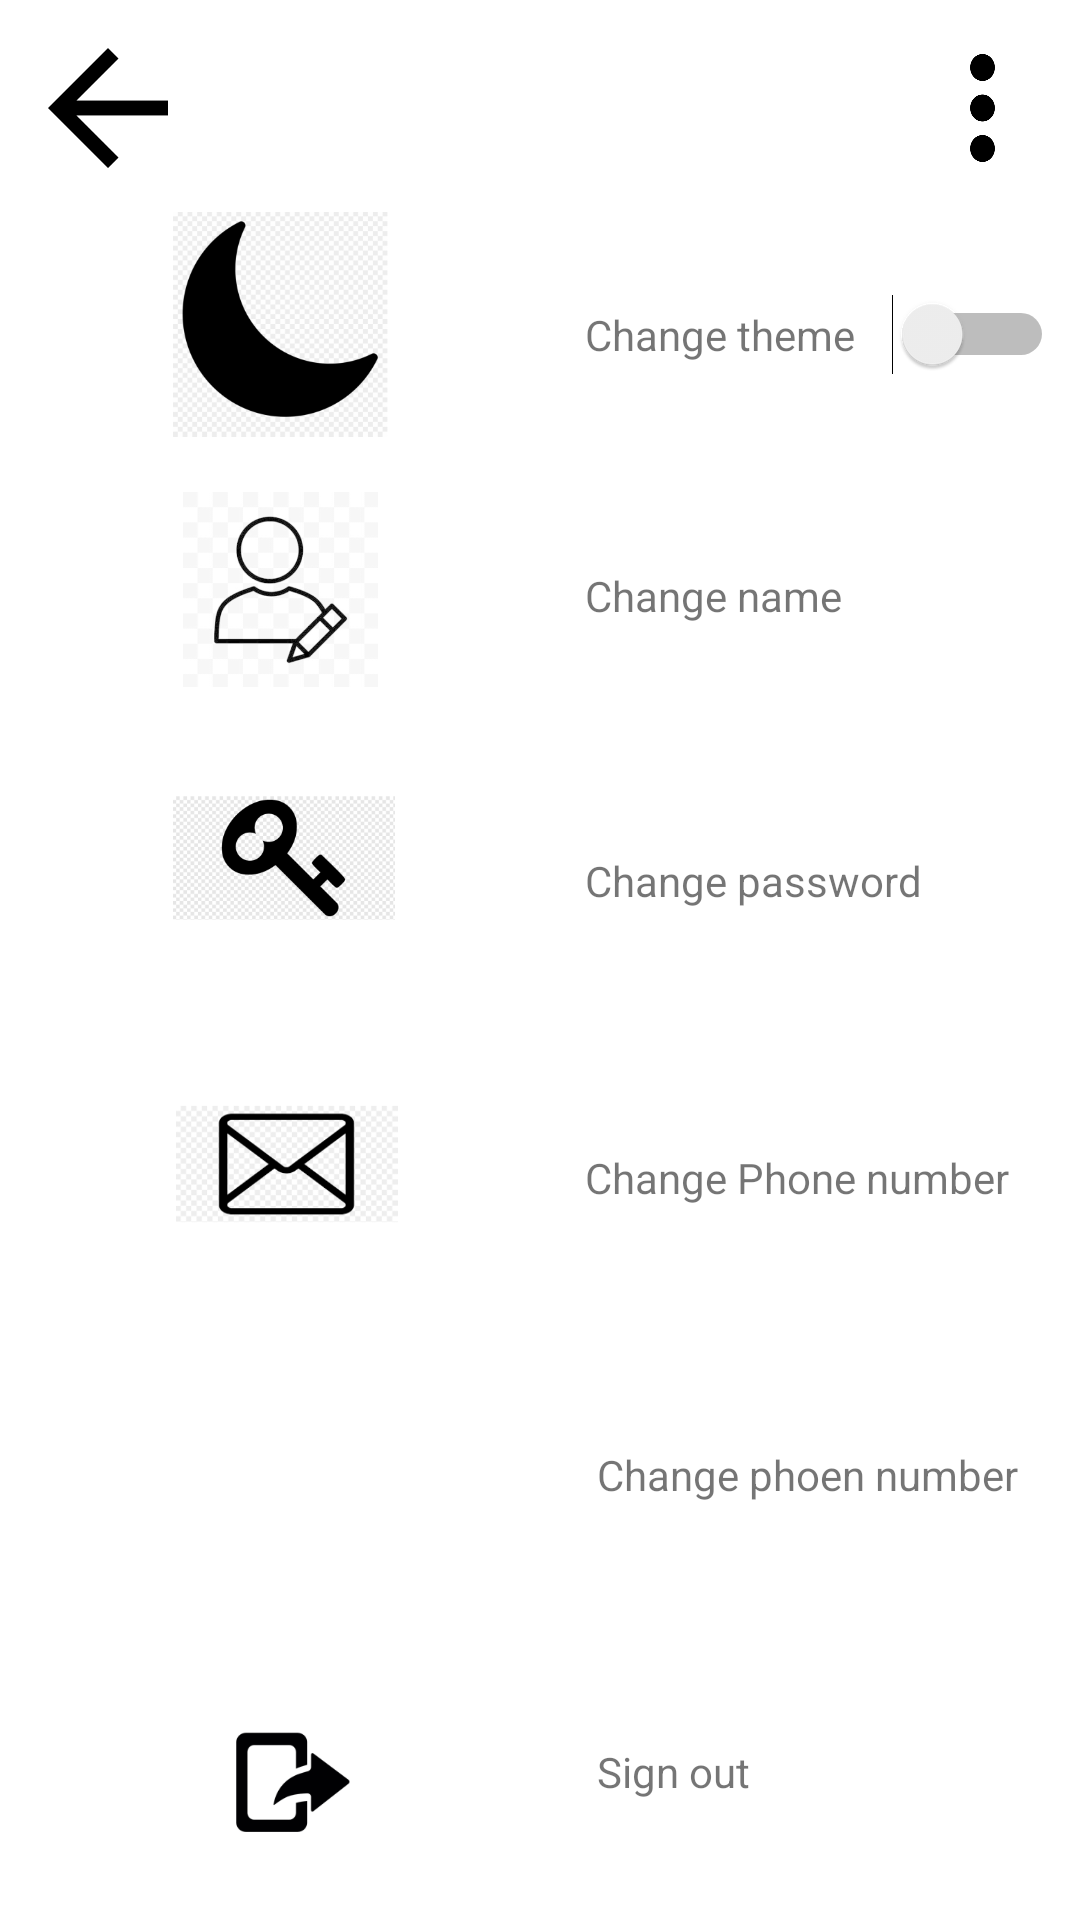

The Android layout XML behind this screen, and the referenced resources:
<!-- AndroidManifest.xml: application theme Theme.DOAN -->
<!-- res/layout/activity_change_info.xml -->
<?xml version="1.0" encoding="utf-8"?>
<androidx.constraintlayout.widget.ConstraintLayout xmlns:android="http://schemas.android.com/apk/res/android"
    xmlns:app="http://schemas.android.com/apk/res-auto"
    xmlns:tools="http://schemas.android.com/tools"
    android:layout_width="match_parent"
    android:layout_height="match_parent"
    tools:context=".ChangeInfoActivity">

    <Switch
        android:id="@+id/switch1"
        android:layout_width="wrap_content"
        android:layout_height="wrap_content"
        app:layout_constraintBaseline_toBaselineOf="@+id/textView2"
        app:layout_constraintEnd_toEndOf="parent"
        app:layout_constraintHorizontal_bias="0.594"
        app:layout_constraintStart_toEndOf="@+id/textView2" />

    <TextView
        android:id="@+id/textView11"
        android:layout_width="wrap_content"
        android:layout_height="wrap_content"
        android:layout_marginTop="80dp"
        android:text="Sign out"
        app:layout_constraintStart_toStartOf="@+id/textView10"
        app:layout_constraintTop_toBottomOf="@+id/textView10" />

    <ImageView
        android:id="@+id/imageView8"
        android:layout_width="83dp"
        android:layout_height="82dp"
        android:layout_marginTop="20dp"
        app:layout_constraintStart_toStartOf="@+id/imageView7"
        app:layout_constraintTop_toBottomOf="@+id/imageView7"
        app:srcCompat="@mipmap/sign_out_ic_foreground" />

    <TextView
        android:id="@+id/textView10"
        android:layout_width="wrap_content"
        android:layout_height="wrap_content"
        android:layout_marginStart="4dp"
        android:layout_marginTop="80dp"
        android:text="Change phoen number"
        app:layout_constraintStart_toStartOf="@+id/textView9"
        app:layout_constraintTop_toBottomOf="@+id/textView9" />

    <ImageView
        android:id="@+id/imageView7"
        android:layout_width="81dp"
        android:layout_height="80dp"
        android:layout_marginTop="28dp"
        app:layout_constraintStart_toStartOf="@+id/imageView6"
        app:layout_constraintTop_toBottomOf="@+id/imageView6"
        tools:srcCompat="@mipmap/phone_ic_foreground" />

    <TextView
        android:id="@+id/textView9"
        android:layout_width="wrap_content"
        android:layout_height="wrap_content"
        android:layout_marginTop="80dp"
        android:text="Change Phone number"
        app:layout_constraintStart_toStartOf="@+id/textView4"
        app:layout_constraintTop_toBottomOf="@+id/textView4" />

    <TextView
        android:id="@+id/textView4"
        android:layout_width="wrap_content"
        android:layout_height="wrap_content"
        android:layout_marginTop="76dp"
        android:text="Change password"
        app:layout_constraintStart_toStartOf="@+id/textView3"
        app:layout_constraintTop_toBottomOf="@+id/textView3" />

    <TextView
        android:id="@+id/textView3"
        android:layout_width="wrap_content"
        android:layout_height="wrap_content"
        android:layout_marginTop="68dp"
        android:text="Change name"
        app:layout_constraintStart_toStartOf="@+id/textView2"
        app:layout_constraintTop_toBottomOf="@+id/textView2" />

    <TextView
        android:id="@+id/textView2"
        android:layout_width="wrap_content"
        android:layout_height="wrap_content"
        android:layout_marginStart="64dp"
        android:layout_marginTop="48dp"
        android:text="Change theme"
        app:layout_constraintStart_toEndOf="@+id/imageView"
        app:layout_constraintTop_toBottomOf="@+id/button4" />

    <ImageView
        android:id="@+id/imageView6"
        android:layout_width="79dp"
        android:layout_height="74dp"
        android:layout_marginTop="28dp"
        app:layout_constraintStart_toStartOf="@+id/imageView5"
        app:layout_constraintTop_toBottomOf="@+id/imageView5"
        app:srcCompat="@mipmap/mail_ic_foreground" />

    <ImageView
        android:id="@+id/imageView5"
        android:layout_width="77dp"
        android:layout_height="74dp"
        android:layout_marginTop="20dp"
        app:layout_constraintStart_toStartOf="@+id/imageView2"
        app:layout_constraintTop_toBottomOf="@+id/imageView2"
        app:srcCompat="@mipmap/key1_ic_foreground" />

    <ImageView
        android:id="@+id/imageView2"
        android:layout_width="75dp"
        android:layout_height="65dp"
        android:layout_marginTop="16dp"
        app:layout_constraintStart_toStartOf="@+id/imageView"
        app:layout_constraintTop_toBottomOf="@+id/imageView"
        app:srcCompat="@mipmap/profile_ic_foreground" />

    <ImageView
        android:id="@+id/imageView"
        android:layout_width="75dp"
        android:layout_height="80dp"
        android:layout_marginStart="56dp"
        android:layout_marginTop="12dp"
        app:layout_constraintStart_toStartOf="parent"
        app:layout_constraintTop_toBottomOf="@+id/button3"
        app:srcCompat="@mipmap/moon_ic_foreground" />

    <android.widget.Button
        android:id="@+id/button4"
        android:layout_width="33dp"
        android:layout_height="36dp"
        android:layout_marginEnd="16dp"
        android:background="@mipmap/more_ic_foreground"
        android:text=""
        app:layout_constraintBaseline_toBaselineOf="@+id/button3"
        app:layout_constraintEnd_toEndOf="parent" />

    <android.widget.Button
        android:id="@+id/button3"
        android:layout_width="40dp"
        android:layout_height="40dp"
        android:layout_marginStart="16dp"
        android:layout_marginTop="16dp"
        android:background="@mipmap/back_ic_foreground"
        android:text=""
        app:layout_constraintStart_toStartOf="parent"
        app:layout_constraintTop_toTopOf="parent" />
</androidx.constraintlayout.widget.ConstraintLayout>
<!-- resources referenced by this layout -->
<resources>
  <!-- mipmap back_ic_foreground: png bitmap (mipmap-hdpi, 990 bytes) -->
  <!-- mipmap key1_ic_foreground: png bitmap (mipmap-hdpi, 4454 bytes) -->
  <!-- mipmap mail_ic_foreground: png bitmap (mipmap-hdpi, 5099 bytes) -->
  <!-- mipmap moon_ic_foreground: png bitmap (mipmap-hdpi, 3727 bytes) -->
  <!-- mipmap more_ic_foreground: png bitmap (mipmap-hdpi, 1568 bytes) -->
  <!-- mipmap phone_ic_foreground: png bitmap (mipmap-hdpi, 3791 bytes) -->
  <!-- mipmap profile_ic_foreground: png bitmap (mipmap-hdpi, 8211 bytes) -->
  <!-- mipmap sign_out_ic_foreground: png bitmap (mipmap-hdpi, 1844 bytes) -->
  <style name="Theme.DOAN" parent="Theme.MaterialComponents.DayNight.DarkActionBar">
          
          <item name="colorPrimary">@color/purple_500</item>
          <item name="colorPrimaryVariant">@color/purple_700</item>
          <item name="colorOnPrimary">@color/white</item>
          
          <item name="colorSecondary">@color/teal_200</item>
          <item name="colorSecondaryVariant">@color/teal_700</item>
          <item name="colorOnSecondary">@color/black</item>
          
          <item name="android:statusBarColor" tools:targetApi="l">?attr/colorPrimaryVariant</item>
          
      </style>
  <!-- not gathered from this repository: default colours our renderer supplied (Android Studio template values) -->
  <color name="purple_500">#FF6200EE</color>
  <color name="purple_700">#FF3700B3</color>
  <color name="teal_200">#FF03DAC5</color>
  <color name="teal_700">#FF018786</color>
  <color name="black">#FF000000</color>
  <color name="white">#FFFFFFFF</color>
</resources>
